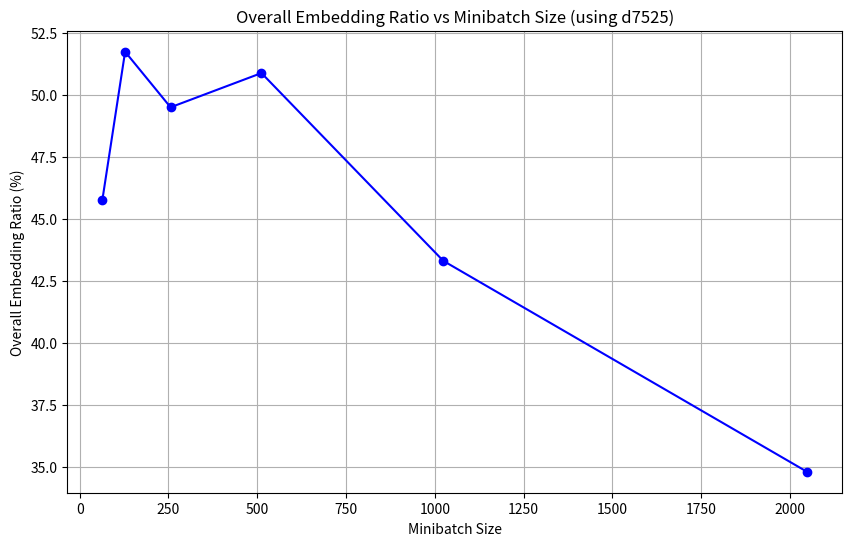

Here is the Python script that generated this plot:
import matplotlib.pyplot as plt

# Data for minibatch sizes and corresponding overall embedding ratios
minibatch_sizes = [2048, 1024, 512, 256, 128, 64]
embedding_ratios = [34.80, 43.30, 50.87, 49.49, 51.73, 45.76]

# Plotting the graph
plt.figure(figsize=(10, 6))
plt.plot(minibatch_sizes, embedding_ratios, marker='o', color='b', label='Overall Embedding Ratio')

# Adding labels and title
plt.xlabel('Minibatch Size')
plt.ylabel('Overall Embedding Ratio (%)')
plt.title('Overall Embedding Ratio vs Minibatch Size (using d7525)')
plt.grid(True)

# Show the plot
plt.show()
